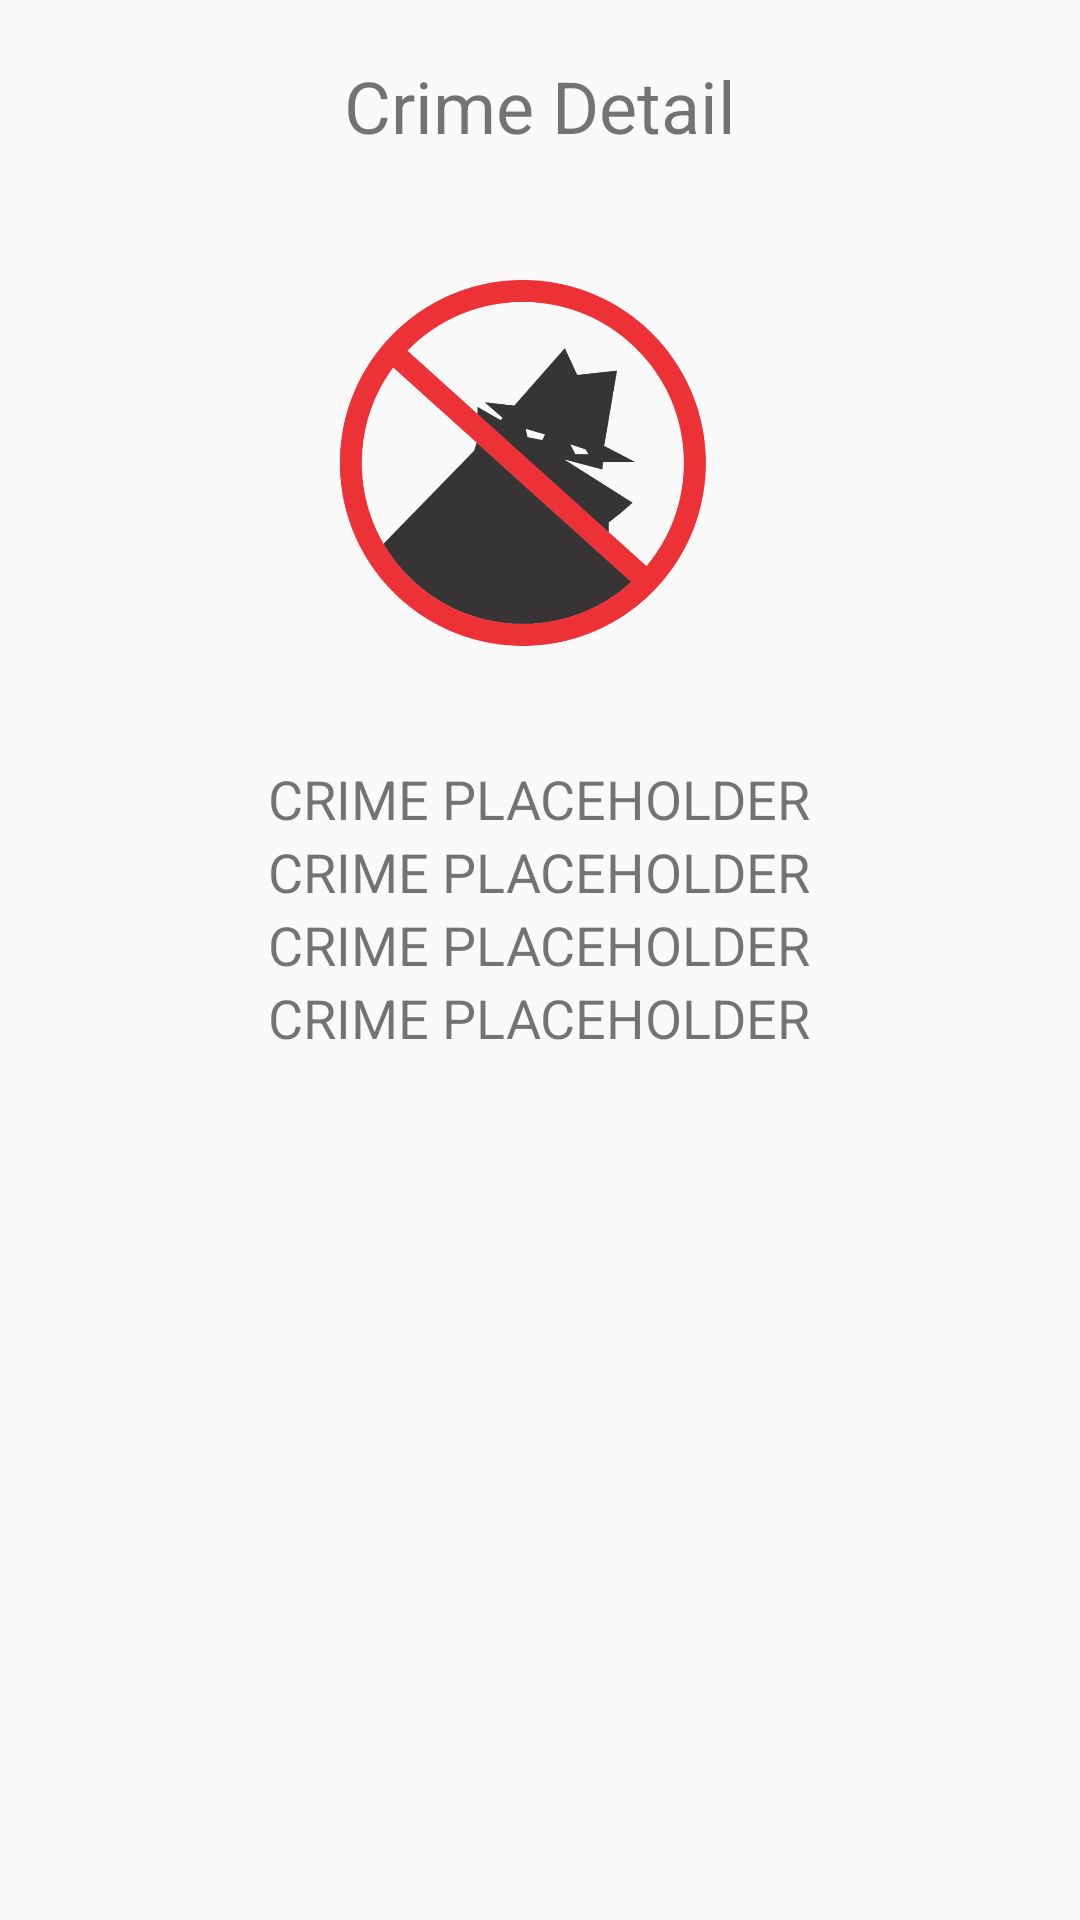

Write the Android layout XML for this screen, with the resource values it uses.
<!-- AndroidManifest.xml: application theme AppTheme -->
<!-- res/layout/activity_crime.xml -->
<?xml version="1.0" encoding="utf-8"?>
<RelativeLayout xmlns:android="http://schemas.android.com/apk/res/android"

    xmlns:app="http://schemas.android.com/apk/res-auto"
    xmlns:tools="http://schemas.android.com/tools"
    android:layout_width="match_parent"
    android:layout_height="match_parent"
    android:orientation="vertical"
    tools:context=".CrimeActivity">

    <ImageView
        android:id="@+id/imageView2"
        android:layout_width="200dp"
        android:layout_height="200dp"
        android:layout_alignParentTop="true"
        android:layout_centerHorizontal="true"
        android:layout_marginTop="54dp"
        app:srcCompat="@drawable/crime"
        android:contentDescription="@string/crime_image" />

    <TextView
        android:id="@+id/textView14"
        android:layout_width="wrap_content"
        android:layout_height="wrap_content"
        android:layout_below="@+id/textView13"
        android:layout_centerHorizontal="true"
        android:text="@string/crime_placeholder"
        android:textSize="18sp" />

    <TextView
        android:id="@+id/textView13"
        android:layout_width="wrap_content"
        android:layout_height="wrap_content"
        android:layout_below="@+id/textView11"
        android:layout_centerHorizontal="true"
        android:text="@string/crime_placeholder"
        android:textSize="18sp" />

    <TextView
        android:id="@+id/textView11"
        android:layout_width="wrap_content"
        android:layout_height="wrap_content"
        android:layout_below="@+id/textView8"
        android:layout_centerHorizontal="true"
        android:text="@string/crime_placeholder"
        android:textSize="18sp" />

    <TextView
        android:id="@+id/textView8"
        android:layout_width="wrap_content"
        android:layout_height="wrap_content"
        android:layout_below="@+id/imageView2"
        android:layout_centerHorizontal="true"
        android:text="@string/crime_placeholder"
        android:textSize="18sp" />

    <TextView
        android:id="@+id/textView3"
        android:layout_width="wrap_content"
        android:layout_height="72dp"
        android:layout_alignParentTop="true"
        android:layout_centerHorizontal="true"
        android:layout_marginTop="19dp"
        android:text="@string/crime_detail"
        android:textSize="24sp" />

</RelativeLayout>
<!-- resources referenced by this layout -->
<resources>
  <!-- drawable crime: png bitmap (drawable, 111883 bytes) -->
  <string name="crime_detail">Crime Detail</string>
  <string name="crime_image">CRIME IMAGE</string>
  <string name="crime_placeholder">CRIME PLACEHOLDER</string>
  <style name="AppTheme" parent="Theme.AppCompat.Light.NoActionBar">
          
          <item name="colorPrimary">@color/colorPrimary</item>
          <item name="colorPrimaryDark">@color/colorPrimaryDark</item>
          <item name="colorAccent">@color/colorAccent</item>
      </style>
  <color name="colorPrimary">#3F51B5</color>
  <color name="colorPrimaryDark">#303F9F</color>
  <color name="colorAccent">#FF4081</color>
</resources>
